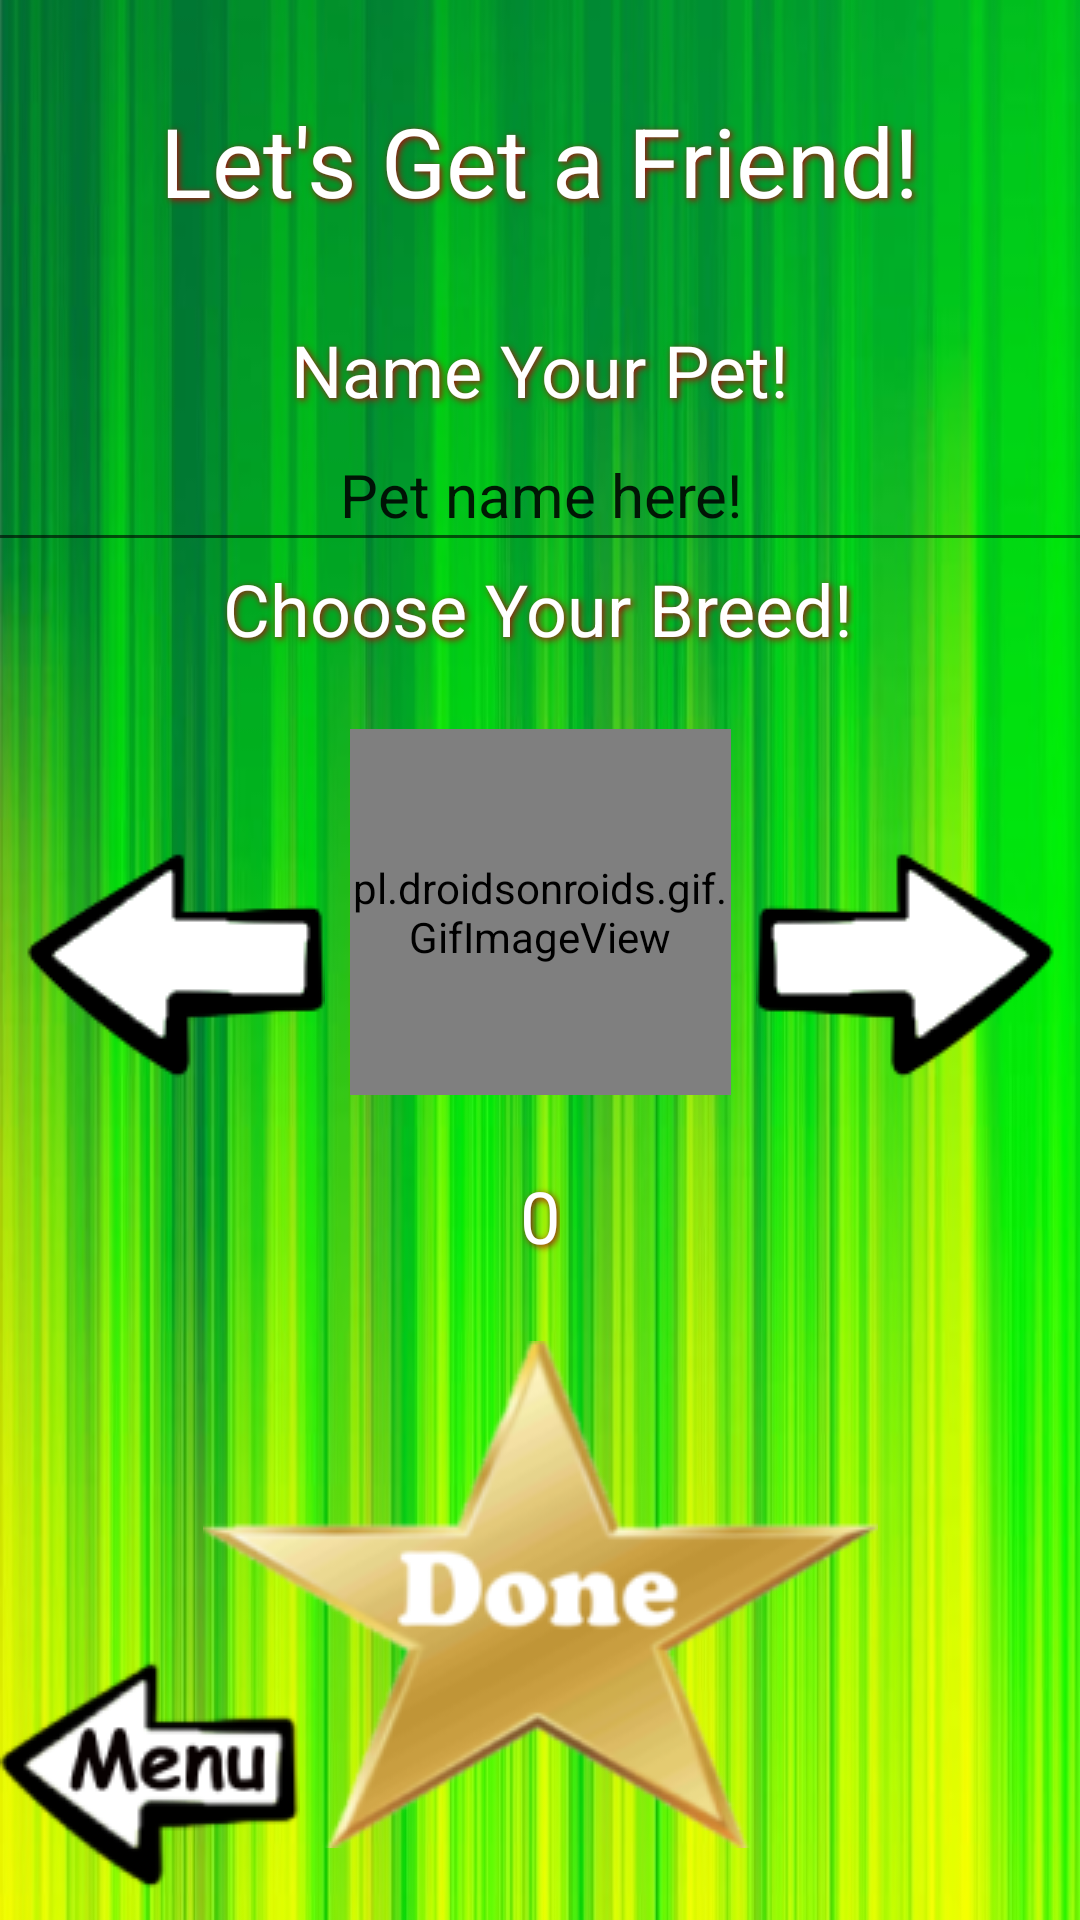

Reconstruct the res/layout file that produces this screen, plus the resources it refers to.
<!-- AndroidManifest.xml: application theme Theme.TestingMapProject -->
<!-- res/layout/activity_pet_choose.xml -->
<?xml version="1.0" encoding="utf-8"?>
<androidx.constraintlayout.widget.ConstraintLayout xmlns:android="http://schemas.android.com/apk/res/android"
    xmlns:app="http://schemas.android.com/apk/res-auto"
    xmlns:tools="http://schemas.android.com/tools"
    android:layout_width="match_parent"
    android:layout_height="match_parent"
    tools:context=".PetChoose"
    android:background="@drawable/green">


    <TextView
        android:id="@+id/textView"
        android:layout_width="wrap_content"
        android:layout_height="wrap_content"
        android:layout_marginTop="32dp"
        android:shadowColor="#AD0A0A"
        android:shadowDx="2"
        android:shadowDy="2"
        android:shadowRadius="6"
        android:text="Let's Get a Friend!"
        android:textColor="#FFFFFF"
        android:textColorHighlight="#ED0A0A"
        android:textSize="32sp"
        app:layout_constraintEnd_toEndOf="parent"
        app:layout_constraintStart_toStartOf="parent"
        app:layout_constraintTop_toTopOf="parent" />


    <pl.droidsonroids.gif.GifImageView
        android:id="@+id/img_pet"
        android:layout_width="127dp"
        android:layout_height="122dp"
        android:layout_marginBottom="32dp"
        android:src="@drawable/doggywoggy"
        app:layout_constraintBottom_toBottomOf="parent"
        app:layout_constraintEnd_toEndOf="parent"
        app:layout_constraintHorizontal_bias="0.501"
        app:layout_constraintStart_toStartOf="parent"
        app:layout_constraintTop_toTopOf="parent" />

    <TextView
        android:id="@+id/textView3"
        android:layout_width="wrap_content"
        android:layout_height="wrap_content"
        android:layout_marginTop="32dp"
        android:shadowColor="#AD0A0A"
        android:shadowDx="2"
        android:shadowDy="2"
        android:shadowRadius="6"
        android:text="Name Your Pet!"
        android:textColor="#FFFFFF"
        android:textColorHighlight="#ED0A0A"
        android:textSize="24sp"
        app:layout_constraintEnd_toEndOf="parent"
        app:layout_constraintStart_toStartOf="parent"
        app:layout_constraintTop_toBottomOf="@+id/textView" />

    <EditText
        android:id="@+id/editPetName"
        android:layout_width="406dp"
        android:layout_height="48dp"
        android:layout_weight="1"
        android:ems="10"
        android:inputType="textPersonName"
        android:text="Pet name here!"
        android:textAlignment="center"
        android:textSize="20sp"
        app:layout_constraintEnd_toEndOf="parent"
        app:layout_constraintStart_toStartOf="parent"
        app:layout_constraintTop_toBottomOf="@+id/textView3" />

    <TextView
        android:id="@+id/textView4"
        android:layout_width="wrap_content"
        android:layout_height="wrap_content"
        android:layout_marginBottom="24dp"
        android:shadowColor="#AD0A0A"
        android:shadowDx="2"
        android:shadowDy="2"
        android:shadowRadius="6"
        android:text="Choose Your Breed!"
        android:textColor="#FFFFFF"
        android:textColorHighlight="#ED0A0A"
        android:textSize="24sp"
        app:layout_constraintBottom_toTopOf="@+id/img_pet"
        app:layout_constraintEnd_toEndOf="parent"
        app:layout_constraintHorizontal_bias="0.497"
        app:layout_constraintStart_toStartOf="parent" />

    <ImageButton
        android:id="@+id/img_button_L"
        android:layout_width="wrap_content"
        android:layout_height="wrap_content"
        android:background="@android:color/transparent"
        app:layout_constraintBottom_toBottomOf="parent"
        app:layout_constraintEnd_toStartOf="@+id/img_pet"
        app:layout_constraintStart_toStartOf="parent"
        app:layout_constraintTop_toTopOf="parent"
        app:srcCompat="@drawable/left" />

    <ImageButton
        android:id="@+id/img_button_R"
        android:layout_width="wrap_content"
        android:layout_height="wrap_content"
        android:background="@android:color/transparent"
        app:layout_constraintBottom_toBottomOf="parent"
        app:layout_constraintEnd_toEndOf="parent"
        app:layout_constraintStart_toEndOf="@+id/img_pet"
        app:layout_constraintTop_toTopOf="parent"
        app:srcCompat="@drawable/right" />

    <TextView
        android:id="@+id/tv_breed"
        android:layout_width="wrap_content"
        android:layout_height="wrap_content"
        android:layout_marginTop="24dp"
        android:shadowColor="#AD0A0A"
        android:shadowDx="2"
        android:shadowDy="2"
        android:shadowRadius="6"
        android:text="0"
        android:textColor="#FFFFFF"
        android:textColorHighlight="#ED0A0A"
        android:textSize="24sp"
        app:layout_constraintEnd_toEndOf="parent"
        app:layout_constraintStart_toStartOf="parent"
        app:layout_constraintTop_toBottomOf="@+id/img_pet" />

    <ImageButton
        android:id="@+id/img_btn_choose"
        android:layout_width="wrap_content"
        android:layout_height="wrap_content"
        android:layout_marginBottom="24dp"
        android:background="@android:color/transparent"
        app:layout_constraintBottom_toBottomOf="parent"
        app:layout_constraintEnd_toEndOf="parent"
        app:layout_constraintStart_toStartOf="parent"
        app:srcCompat="@drawable/star_choose" />

    <ImageButton
        android:id="@+id/button_menu_from_choose"
        android:layout_width="wrap_content"
        android:layout_height="wrap_content"
        android:background="@android:color/transparent"
        app:layout_constraintBottom_toBottomOf="parent"
        app:layout_constraintStart_toStartOf="parent"
        app:srcCompat="@drawable/main_menu_arrow" />

</androidx.constraintlayout.widget.ConstraintLayout>
<!-- resources referenced by this layout -->
<resources>
  <!-- drawable green: jpg bitmap (drawable-v24, 62287 bytes) -->
  <!-- drawable left: png bitmap (drawable, 2656 bytes) -->
  <!-- drawable main_menu_arrow: png bitmap (drawable, 6304 bytes) -->
  <!-- drawable right: png bitmap (drawable, 2599 bytes) -->
  <!-- drawable star_choose: png bitmap (drawable, 27281 bytes) -->
  <style name="Theme.TestingMapProject" parent="Theme.MaterialComponents.DayNight.DarkActionBar">
          
          <item name="colorPrimary">@color/purple_500</item>
          <item name="colorPrimaryVariant">@color/purple_700</item>
          <item name="colorOnPrimary">@color/white</item>
          
          <item name="colorSecondary">@color/teal_200</item>
          <item name="colorSecondaryVariant">@color/teal_700</item>
          <item name="colorOnSecondary">@color/black</item>
          
          <item name="android:statusBarColor" tools:targetApi="l">?attr/colorPrimaryVariant</item>
          
      </style>
  <!-- not gathered from this repository: default colours our renderer supplied (Android Studio template values) -->
  <color name="purple_500">#FF6200EE</color>
  <color name="purple_700">#FF3700B3</color>
  <color name="teal_200">#FF03DAC5</color>
  <color name="teal_700">#FF018786</color>
  <color name="black">#FF000000</color>
  <color name="white">#FFFFFFFF</color>
</resources>
